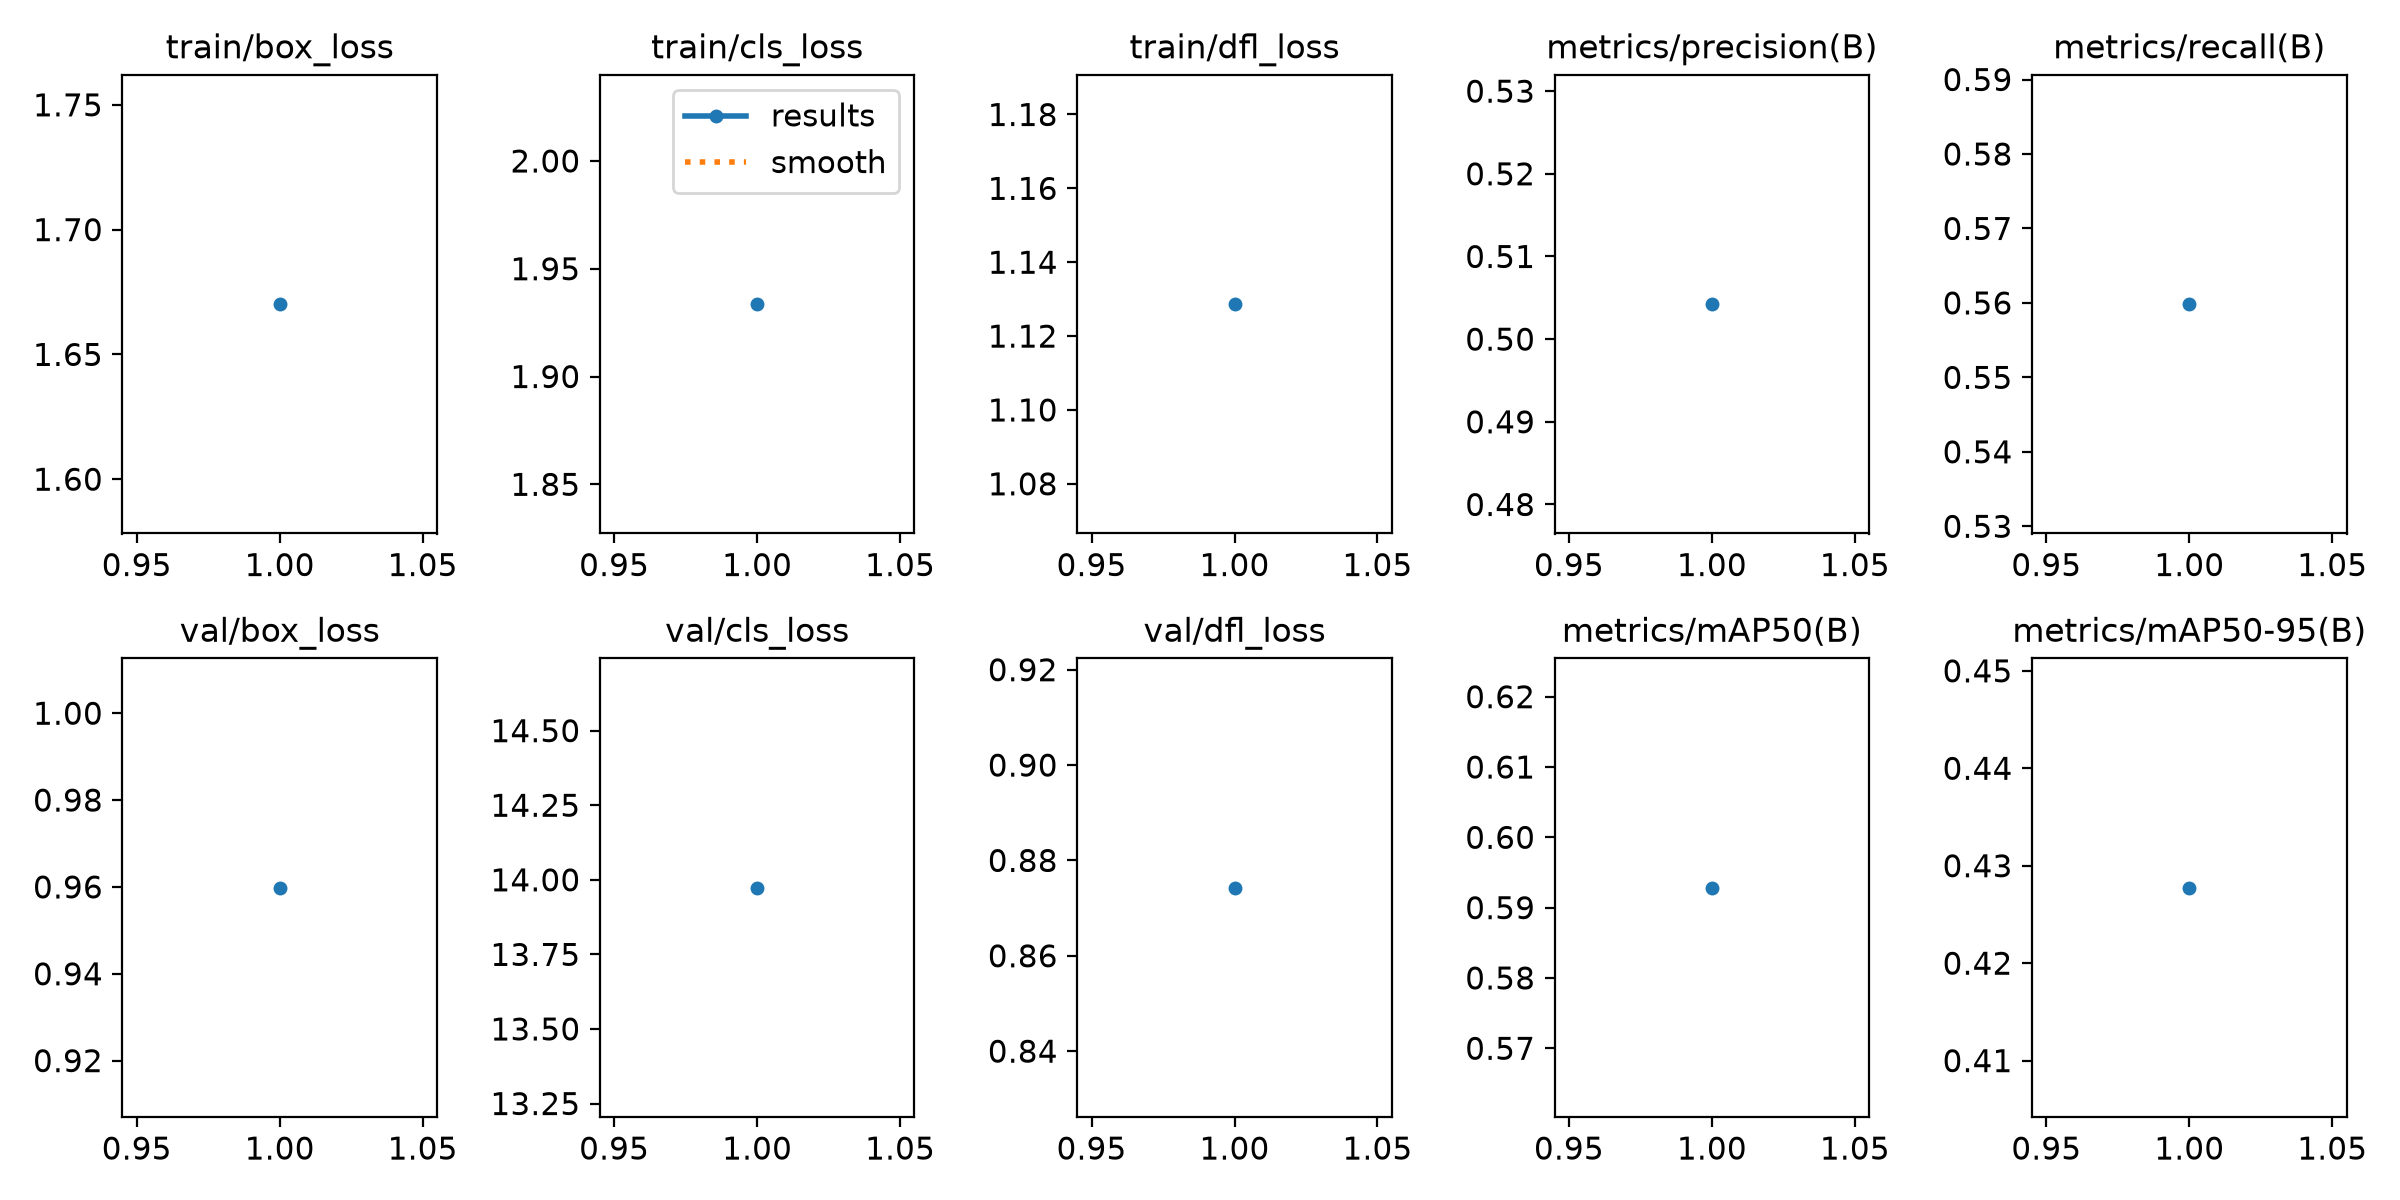

Data behind this chart, as committed beside it:
epoch, time, train/box_loss, train/cls_loss, train/dfl_loss, metrics/precision(B), metrics/recall(B), metrics/mAP50(B), metrics/mAP50-95(B), val/box_loss, val/cls_loss, val/dfl_loss, lr/pg0, lr/pg1, lr/pg2
1, 48.44, 1.67, 1.934, 1.129, 0.5042, 0.5598, 0.5928, 0.4277, 0.9598, 13.97, 0.8743, 0.00125, 0.00125, 0.00125
